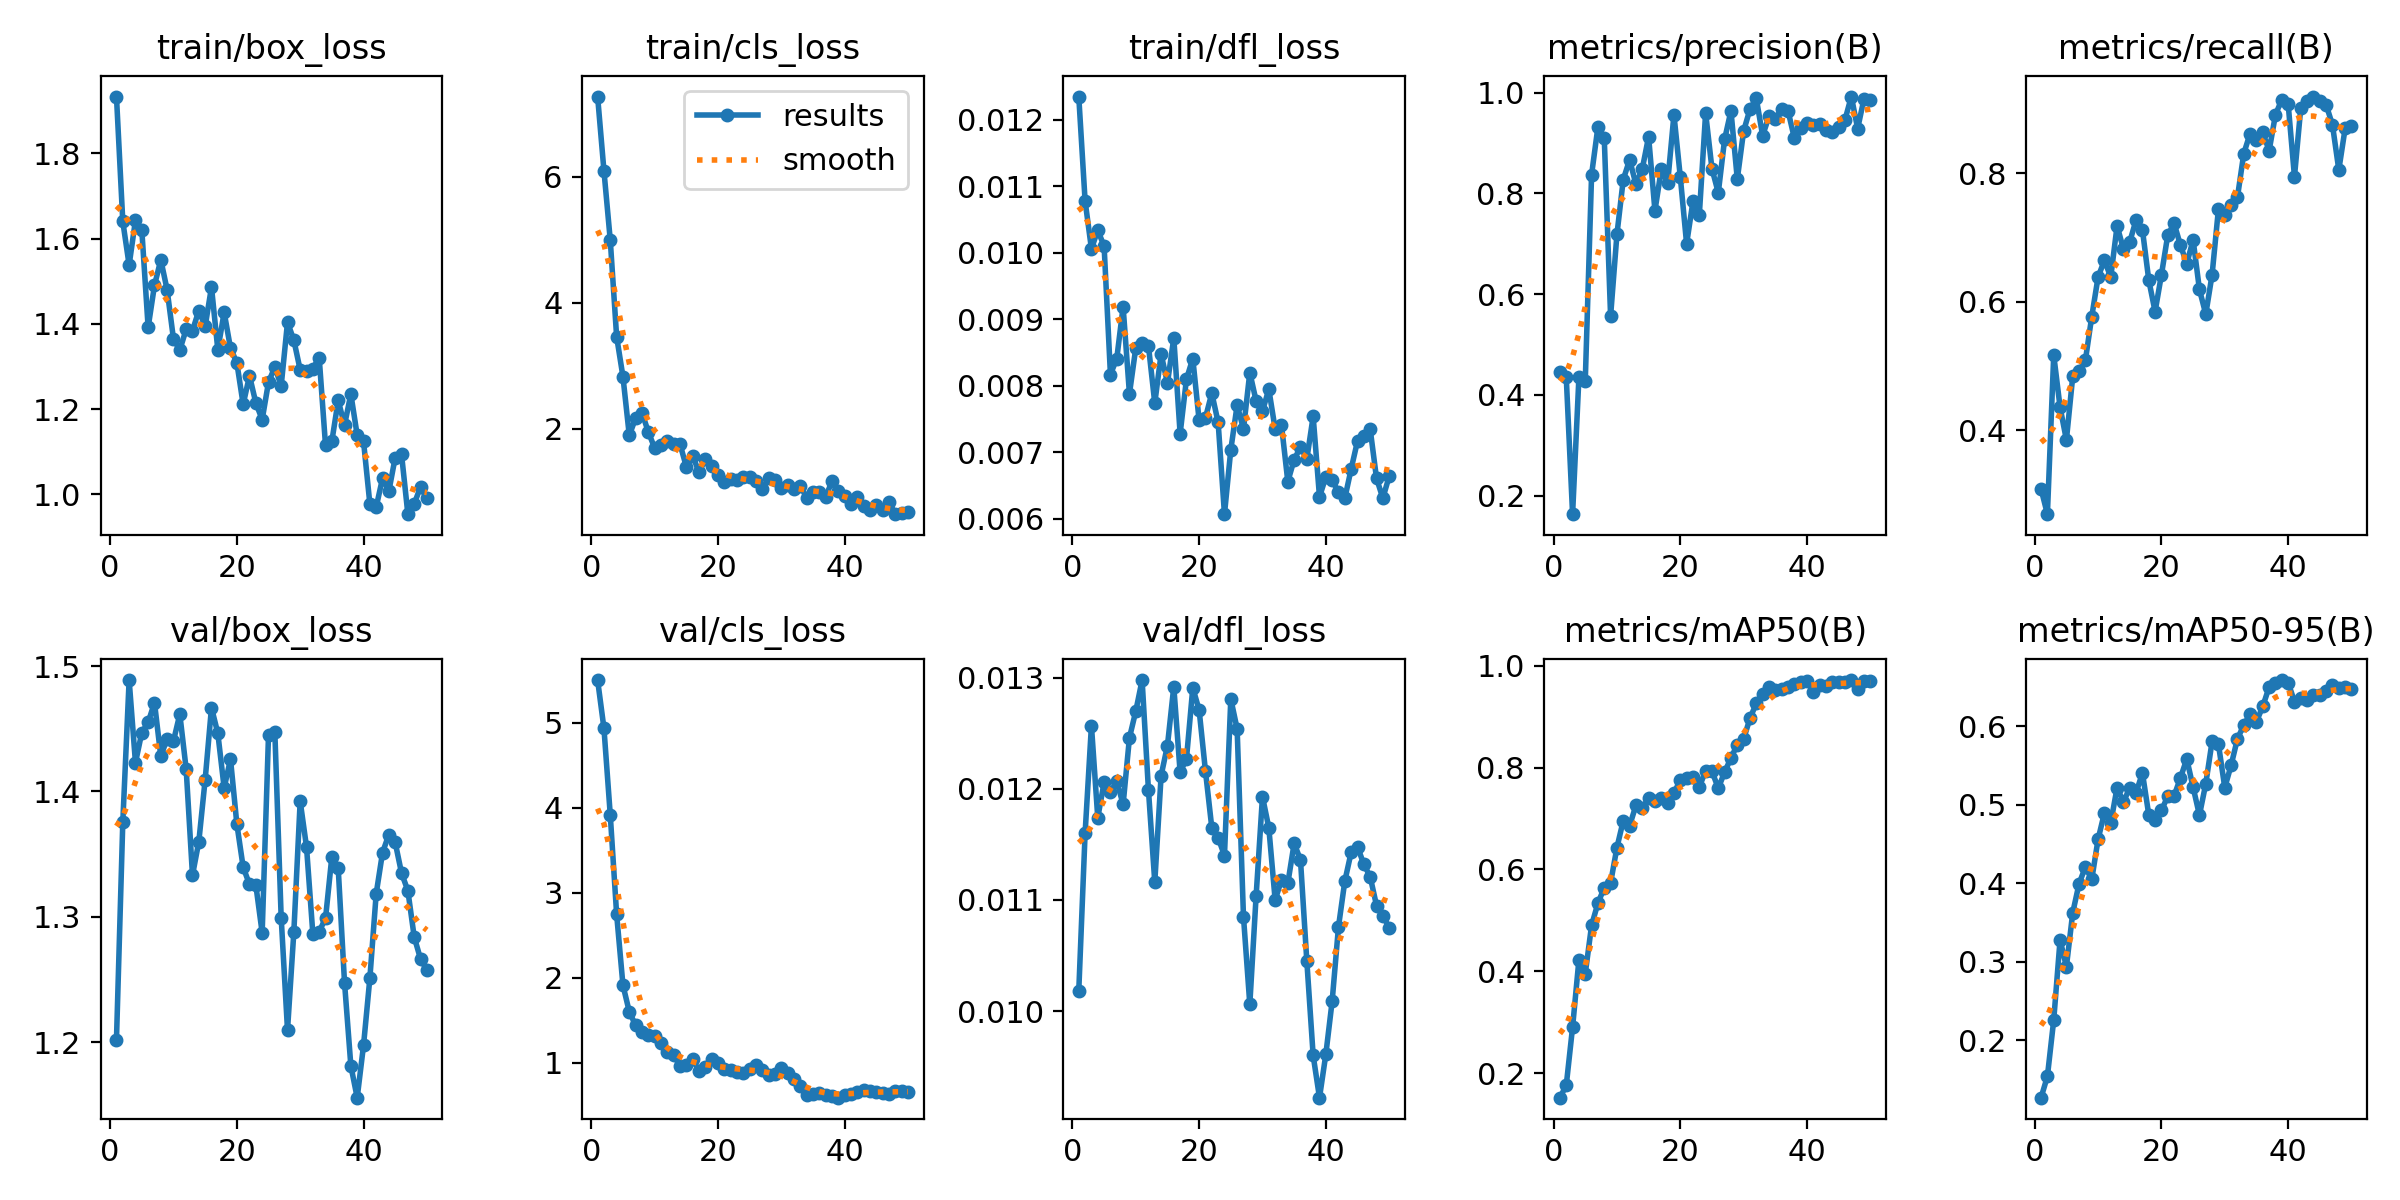

The file beside this chart, header and first rows:
epoch, time, train/box_loss, train/cls_loss, train/dfl_loss, metrics/precision(B), metrics/recall(B), metrics/mAP50(B), metrics/mAP50-95(B), val/box_loss, val/cls_loss, val/dfl_loss, lr/pg0, lr/pg1, lr/pg2
1, 56.23, 1.933, 7.27, 0.01235, 0.4446, 0.3088, 0.1517, 0.1267, 1.202, 5.501, 0.01018, 0.0001, 0.0001, 0.0001
2, 61.58, 1.64, 6.092, 0.01078, 0.4349, 0.2696, 0.1759, 0.1539, 1.376, 4.933, 0.0116, 0.0002101, 0.0002101, 0.0002101
3, 67.17, 1.538, 4.989, 0.01006, 0.163, 0.5172, 0.2902, 0.2257, 1.489, 3.911, 0.01257, 0.0003157, 0.0003157, 0.0003157
4, 75.07, 1.643, 3.463, 0.01034, 0.435, 0.436, 0.4225, 0.3277, 1.423, 2.747, 0.01174, 0.0004167, 0.0004167, 0.0004167
5, 82, 1.62, 2.825, 0.0101, 0.4268, 0.3851, 0.3951, 0.2936, 1.447, 1.91, 0.01206, 0.0005132, 0.0005132, 0.0005132
6, 87.65, 1.392, 1.894, 0.00817, 0.8372, 0.484, 0.4903, 0.3624, 1.455, 1.598, 0.01197, 0.0006051, 0.0006051, 0.0006051
7, 95.74, 1.49, 2.169, 0.00841, 0.932, 0.4916, 0.5338, 0.3994, 1.471, 1.438, 0.01207, 0.0006926, 0.0006926, 0.0006926
8, 101.8, 1.55, 2.255, 0.00919, 0.9094, 0.5092, 0.5642, 0.4207, 1.428, 1.357, 0.01186, 0.0007755, 0.0007755, 0.0007755
9, 108.5, 1.479, 1.949, 0.00788, 0.5561, 0.5768, 0.5735, 0.4048, 1.442, 1.324, 0.01246, 0.0008539, 0.0008539, 0.0008539
10, 115.6, 1.364, 1.695, 0.00857, 0.7185, 0.6385, 0.6431, 0.4559, 1.44, 1.311, 0.0127, 0.0009277, 0.0009277, 0.0009277
11, 122.1, 1.339, 1.746, 0.00865, 0.8274, 0.6645, 0.6959, 0.4896, 1.462, 1.229, 0.01298, 0.0009971, 0.0009971, 0.0009971
12, 128.5, 1.387, 1.807, 0.0086, 0.8666, 0.6385, 0.6858, 0.4767, 1.418, 1.13, 0.01199, 0.001062, 0.001062, 0.001062
13, 133.8, 1.384, 1.752, 0.00774, 0.8181, 0.7181, 0.7258, 0.5219, 1.333, 1.088, 0.01116, 0.001089, 0.001089, 0.001089
14, 140.3, 1.431, 1.757, 0.00848, 0.8485, 0.6822, 0.7201, 0.5036, 1.36, 0.9625, 0.01212, 0.001061, 0.001061, 0.001061
15, 146.1, 1.394, 1.398, 0.00804, 0.9125, 0.6933, 0.7398, 0.5214, 1.409, 0.9669, 0.01239, 0.001033, 0.001033, 0.001033
16, 152, 1.486, 1.574, 0.00872, 0.7655, 0.7273, 0.7353, 0.5152, 1.467, 1.041, 0.01292, 0.001005, 0.001005, 0.001005
17, 158.6, 1.339, 1.309, 0.00728, 0.8474, 0.7121, 0.7413, 0.5405, 1.446, 0.9006, 0.01215, 0.0009763, 0.0009763, 0.0009763
18, 164.6, 1.427, 1.516, 0.0081, 0.8199, 0.6339, 0.7305, 0.4873, 1.403, 0.9466, 0.01227, 0.000948, 0.000948, 0.000948
19, 171.4, 1.343, 1.411, 0.00841, 0.9561, 0.5848, 0.7506, 0.4807, 1.426, 1.043, 0.01291, 0.0009197, 0.0009197, 0.0009197
20, 177.3, 1.309, 1.262, 0.00748, 0.833, 0.642, 0.775, 0.4927, 1.374, 0.998, 0.01271, 0.0008914, 0.0008914, 0.0008914
21, 183.2, 1.211, 1.15, 0.00752, 0.6997, 0.7037, 0.7792, 0.5108, 1.34, 0.9261, 0.01216, 0.0008631, 0.0008631, 0.0008631
22, 190, 1.278, 1.197, 0.00789, 0.7838, 0.7221, 0.7825, 0.5112, 1.326, 0.9097, 0.01165, 0.0008348, 0.0008348, 0.0008348
23, 195.6, 1.215, 1.184, 0.00745, 0.7561, 0.6881, 0.7618, 0.5341, 1.325, 0.8933, 0.01156, 0.0008065, 0.0008065, 0.0008065
24, 202, 1.175, 1.241, 0.00607, 0.9595, 0.6595, 0.7936, 0.5583, 1.287, 0.879, 0.0114, 0.0007782, 0.0007782, 0.0007782
25, 208, 1.263, 1.234, 0.00704, 0.8489, 0.6964, 0.793, 0.5223, 1.445, 0.9222, 0.01281, 0.0007499, 0.0007499, 0.0007499
26, 213.5, 1.299, 1.165, 0.00771, 0.8012, 0.6191, 0.7594, 0.4867, 1.448, 0.973, 0.01254, 0.0007216, 0.0007216, 0.0007216
27, 219.8, 1.255, 1.039, 0.00735, 0.9075, 0.5807, 0.7914, 0.5267, 1.299, 0.9082, 0.01085, 0.0006934, 0.0006934, 0.0006934
28, 225, 1.404, 1.213, 0.0082, 0.9639, 0.6424, 0.8187, 0.5808, 1.21, 0.8524, 0.01006, 0.0006651, 0.0006651, 0.0006651
29, 232, 1.362, 1.183, 0.00777, 0.8283, 0.7443, 0.8453, 0.577, 1.288, 0.8701, 0.01104, 0.0006368, 0.0006368, 0.0006368
30, 237.8, 1.292, 1.06, 0.00762, 0.9238, 0.7353, 0.8559, 0.5218, 1.392, 0.9331, 0.01193, 0.0006085, 0.0006085, 0.0006085
31, 243.8, 1.289, 1.113, 0.00795, 0.967, 0.7499, 0.897, 0.5503, 1.356, 0.8748, 0.01165, 0.0005802, 0.0005802, 0.0005802
32, 250.7, 1.295, 1.041, 0.00735, 0.9884, 0.7627, 0.9261, 0.584, 1.286, 0.8011, 0.011, 0.0005519, 0.0005519, 0.0005519
33, 256.3, 1.321, 1.099, 0.00741, 0.9146, 0.8307, 0.9445, 0.6014, 1.288, 0.7253, 0.01118, 0.0005236, 0.0005236, 0.0005236
34, 263.1, 1.115, 0.9008, 0.00656, 0.9528, 0.8618, 0.9582, 0.6155, 1.299, 0.6169, 0.01115, 0.0004953, 0.0004953, 0.0004953
35, 269, 1.125, 0.9986, 0.00689, 0.9481, 0.8525, 0.9531, 0.6058, 1.348, 0.6349, 0.01151, 0.000467, 0.000467, 0.000467
36, 274.5, 1.221, 1.002, 0.00708, 0.9676, 0.8635, 0.9552, 0.6253, 1.339, 0.6477, 0.01136, 0.0004387, 0.0004387, 0.0004387
37, 281, 1.163, 0.9203, 0.0069, 0.9643, 0.8351, 0.9592, 0.6499, 1.248, 0.6234, 0.01045, 0.0004104, 0.0004104, 0.0004104
38, 286.3, 1.235, 1.166, 0.00754, 0.9101, 0.8909, 0.9636, 0.6548, 1.181, 0.6022, 0.0096, 0.0003821, 0.0003821, 0.0003821
39, 293.3, 1.139, 1.012, 0.00633, 0.9294, 0.9146, 0.9687, 0.6588, 1.156, 0.5871, 0.00922, 0.0003538, 0.0003538, 0.0003538
40, 299.6, 1.125, 0.9345, 0.00663, 0.9397, 0.9083, 0.9701, 0.6556, 1.198, 0.619, 0.00961, 0.0003255, 0.0003255, 0.0003255
41, 311.8, 0.9778, 0.8052, 0.00658, 0.9367, 0.7947, 0.9489, 0.6313, 1.251, 0.6276, 0.01009, 0.0002972, 0.0002972, 0.0002972
42, 319.5, 0.9703, 0.9107, 0.0064, 0.9385, 0.9019, 0.9627, 0.6361, 1.318, 0.6544, 0.01076, 0.0002689, 0.0002689, 0.0002689
43, 327, 1.038, 0.7809, 0.00631, 0.9264, 0.9123, 0.96, 0.634, 1.351, 0.6751, 0.01117, 0.0002406, 0.0002406, 0.0002406
44, 332.3, 1.008, 0.7086, 0.00675, 0.9219, 0.9193, 0.9684, 0.6397, 1.366, 0.6679, 0.01143, 0.0002123, 0.0002123, 0.0002123
45, 339.2, 1.087, 0.7854, 0.00717, 0.9322, 0.913, 0.9682, 0.6398, 1.359, 0.6528, 0.01148, 0.0001841, 0.0001841, 0.0001841
46, 344.4, 1.094, 0.7173, 0.00724, 0.946, 0.9065, 0.9676, 0.6448, 1.335, 0.6394, 0.01132, 0.0001558, 0.0001558, 0.0001558
47, 351.3, 0.9537, 0.8363, 0.00735, 0.9922, 0.8751, 0.972, 0.653, 1.321, 0.6346, 0.01121, 0.0001275, 0.0001275, 0.0001275
48, 357.3, 0.9778, 0.6442, 0.00661, 0.9287, 0.8052, 0.9541, 0.6489, 1.284, 0.6713, 0.01095, 9.91726e-05, 9.91726e-05, 9.91726e-05
49, 362.9, 1.018, 0.6632, 0.00631, 0.9877, 0.8699, 0.9709, 0.6496, 1.266, 0.6656, 0.01086, 7.08784e-05, 7.08784e-05, 7.08784e-05
50, 369.4, 0.9906, 0.685, 0.00664, 0.9858, 0.873, 0.9707, 0.648, 1.258, 0.6589, 0.01075, 4.25842e-05, 4.25842e-05, 4.25842e-05
